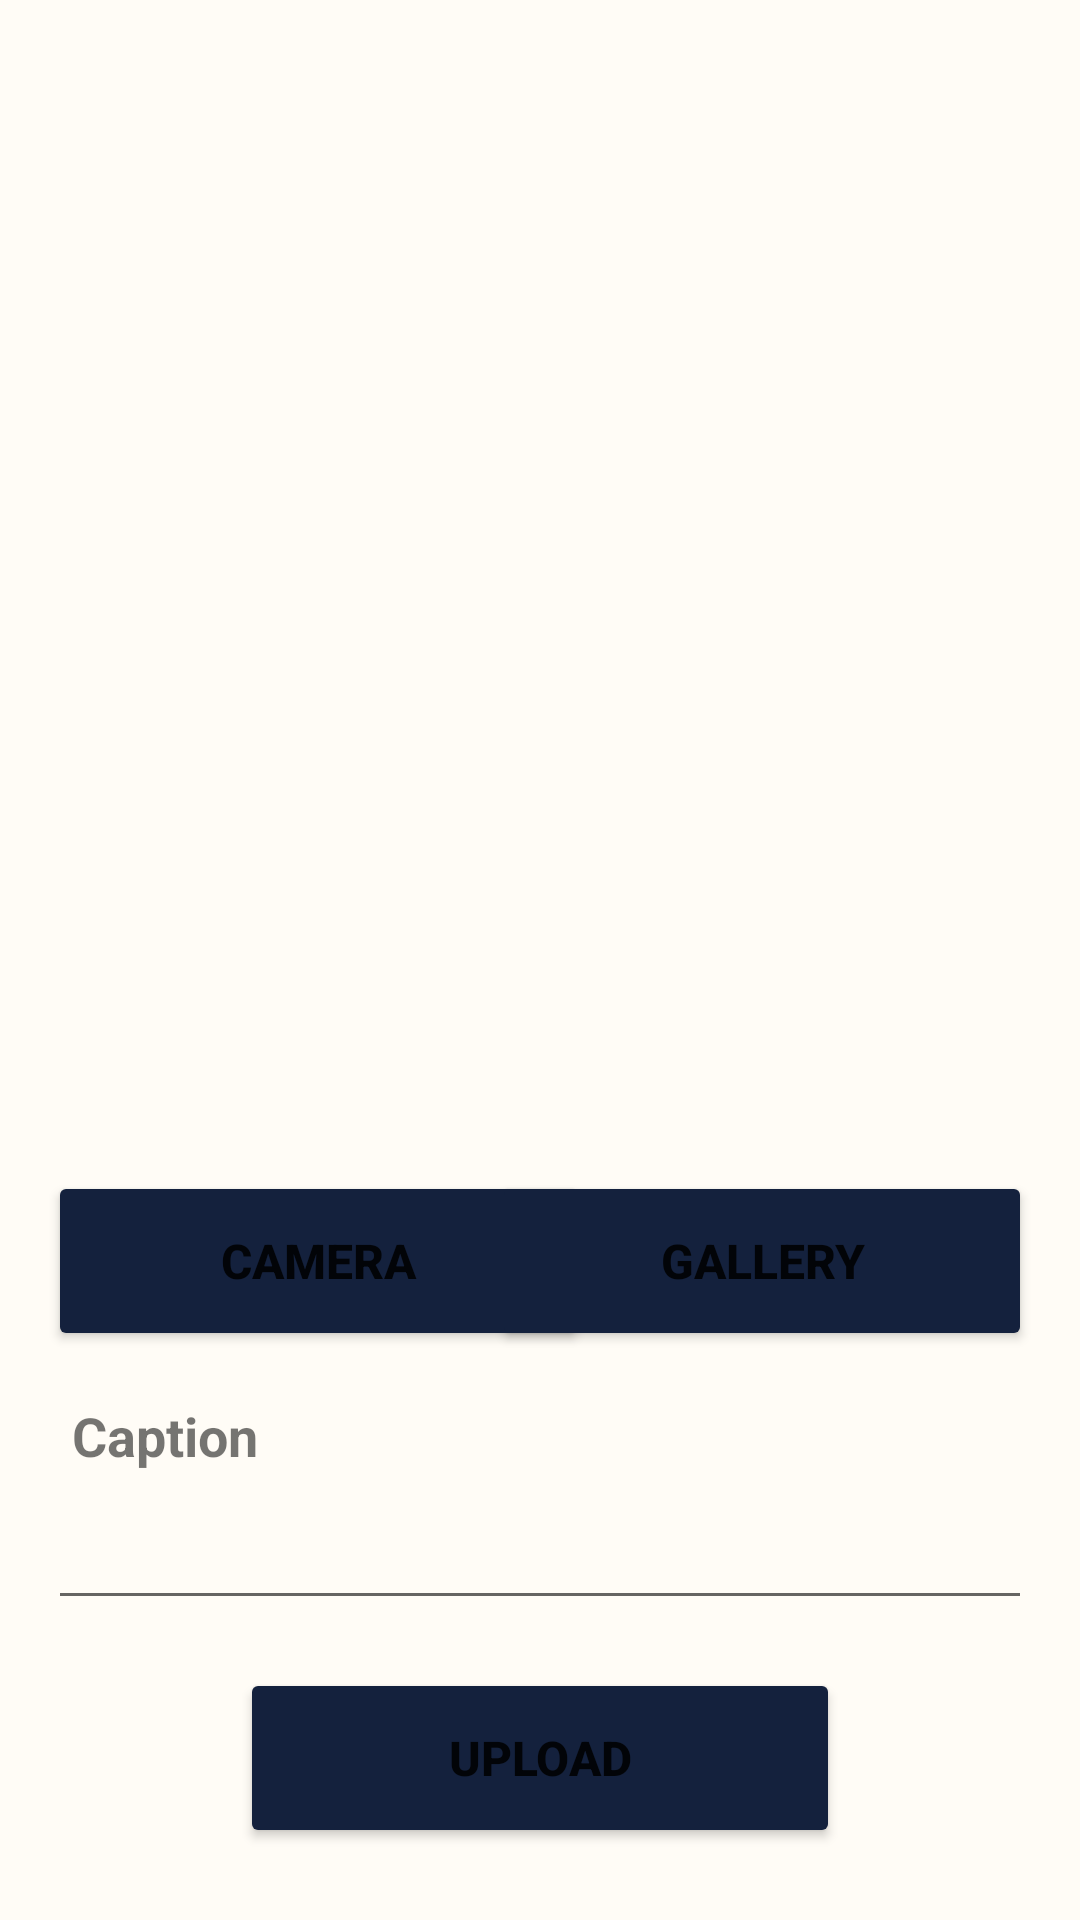

This screen was rendered from an Android layout file. Write that file and the resources it references.
<!-- AndroidManifest.xml: application theme Theme.StoryApp -->
<!-- res/layout/activity_add_story.xml -->
<?xml version="1.0" encoding="utf-8"?>
<androidx.constraintlayout.widget.ConstraintLayout xmlns:android="http://schemas.android.com/apk/res/android"
    xmlns:app="http://schemas.android.com/apk/res-auto"
    xmlns:tools="http://schemas.android.com/tools"
    android:layout_width="match_parent"
    android:layout_height="match_parent"
    android:background="@color/white"
    tools:context=".ui.AddStoryActivity">

    <ImageView
        android:id="@+id/previewImageView"
        android:layout_width="0dp"
        android:layout_height="0dp"
        android:layout_marginStart="16dp"
        android:layout_marginTop="16dp"
        android:layout_marginEnd="16dp"
        app:layout_constraintBottom_toTopOf="@+id/button_camera"
        app:layout_constraintEnd_toEndOf="parent"
        app:layout_constraintStart_toStartOf="parent"
        app:layout_constraintTop_toTopOf="parent"
        app:srcCompat="@drawable/ic_image" />

    <Button
        android:id="@+id/button_camera"
        android:layout_width="180dp"
        android:layout_height="60dp"
        android:layout_marginHorizontal="8dp"
        android:layout_marginStart="16dp"
        android:layout_marginBottom="16dp"
        android:backgroundTint="@color/navy"
        android:text="CAMERA"
        android:textSize="16sp"
        android:textStyle="bold"
        app:cornerRadius="100dp"
        app:layout_constraintBottom_toTopOf="@+id/text_desc"
        app:layout_constraintStart_toStartOf="parent" />

    <Button
        android:id="@+id/button_gallery"
        android:layout_width="180dp"
        android:layout_height="60dp"
        android:layout_marginHorizontal="0dp"
        android:layout_marginEnd="16dp"
        android:layout_marginBottom="16dp"
        android:backgroundTint="@color/navy"
        android:text="Gallery"
        android:textSize="16sp"
        android:textStyle="bold"
        app:cornerRadius="100dp"
        app:layout_constraintBottom_toTopOf="@+id/text_desc"
        app:layout_constraintEnd_toEndOf="parent" />

    <TextView
        android:id="@+id/text_desc"
        android:layout_width="match_parent"
        android:layout_height="wrap_content"
        android:layout_marginStart="16dp"
        android:layout_marginEnd="16dp"
        android:layout_marginBottom="8dp"
        android:paddingStart="8dp"
        android:text="Caption"
        android:textSize="18sp"
        android:textStyle="bold"
        app:layout_constraintBottom_toTopOf="@+id/edit_desc"
        app:layout_constraintEnd_toEndOf="parent"
        app:layout_constraintStart_toStartOf="parent"
        tools:ignore="RtlSymmetry" />

    <EditText
        android:id="@+id/edit_desc"
        android:layout_width="match_parent"
        android:layout_height="wrap_content"
        android:layout_marginHorizontal="16dp"
        android:layout_marginBottom="16dp"
        app:layout_constraintBottom_toTopOf="@+id/button_upload"
        tools:layout_editor_absoluteX="16dp" />

    <Button
        android:id="@+id/button_upload"
        android:layout_width="200dp"
        android:layout_height="60dp"
        android:backgroundTint="@color/navy"
        android:layout_marginStart="16dp"
        android:layout_marginEnd="16dp"
        android:layout_marginBottom="24dp"
        android:text="Upload"
        android:textStyle="bold"
        android:textSize="16sp"
        app:cornerRadius="100dp"
        app:layout_constraintBottom_toBottomOf="parent"
        app:layout_constraintEnd_toEndOf="parent"
        app:layout_constraintStart_toStartOf="parent" />

    <ProgressBar
        android:id="@+id/progressBar"
        style="?android:attr/progressBarStyle"
        android:layout_width="wrap_content"
        android:layout_height="wrap_content"
        android:visibility="gone"
        app:layout_constraintBottom_toBottomOf="parent"
        app:layout_constraintEnd_toEndOf="parent"
        app:layout_constraintStart_toStartOf="parent"
        app:layout_constraintTop_toTopOf="parent"
        tools:visibility="visible" />

</androidx.constraintlayout.widget.ConstraintLayout>
<!-- resources referenced by this layout -->
<resources>
  <color name="navy">#14213D</color>
  <color name="white">#FFFCF6</color>
  <style name="Theme.StoryApp" parent="Theme.MaterialComponents.DayNight.DarkActionBar">
          
          <item name="colorPrimary">@color/navy</item>
          <item name="colorPrimaryVariant">@color/black</item>
          <item name="colorOnPrimary">@color/white</item>
          
          <item name="colorSecondary">@color/teal_200</item>
          <item name="colorSecondaryVariant">@color/teal_700</item>
          <item name="colorOnSecondary">@color/black</item>
          
          <item name="android:statusBarColor" tools:targetApi="l">?attr/colorPrimaryVariant</item>
          
      </style>
  <color name="black">#070C16</color>
  <color name="teal_200">#FF03DAC5</color>
  <color name="teal_700">#FF018786</color>
</resources>
